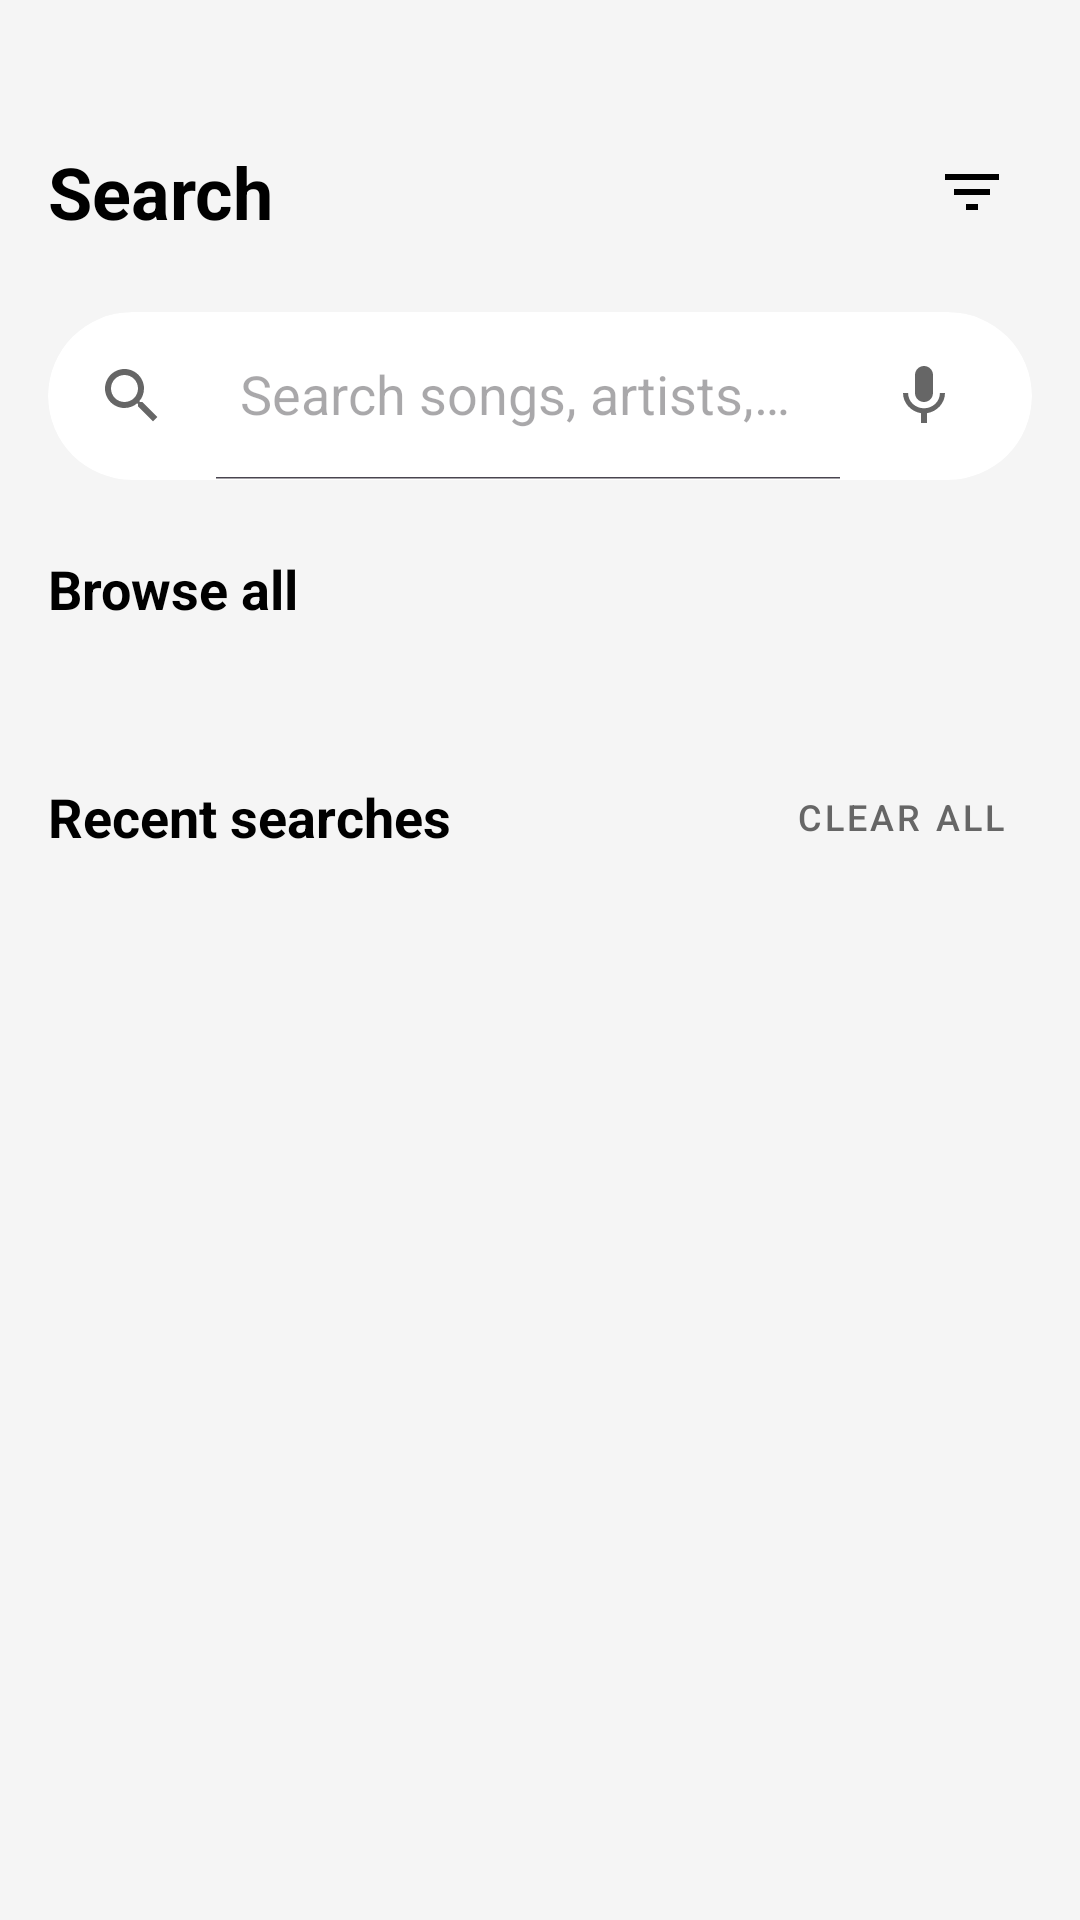

Layout XML and referenced resources for this Android screen:
<!-- AndroidManifest.xml: application theme Theme.VibezApp10 -->
<!-- res/layout/fragment_search.xml -->
<?xml version="1.0" encoding="utf-8"?>
<LinearLayout xmlns:android="http://schemas.android.com/apk/res/android"
    xmlns:app="http://schemas.android.com/apk/res-auto"
    android:layout_width="match_parent"
    android:layout_height="match_parent"
    android:background="@color/background_primary"
    android:orientation="vertical"
    android:padding="16dp">

    
    <LinearLayout
        android:layout_width="match_parent"
        android:layout_height="wrap_content"
        android:layout_marginTop="24dp"
        android:gravity="center_vertical"
        android:orientation="horizontal">

        <TextView
            android:id="@+id/tv_search_header"
            android:layout_width="wrap_content"
            android:layout_height="wrap_content"
            android:text="Search"
            android:textColor="@color/text_primary"
            android:textSize="24sp"
            android:textStyle="bold" />

        <View
            android:layout_width="0dp"
            android:layout_height="1dp"
            android:layout_weight="1" />

        <ImageButton
            android:id="@+id/btn_filter"
            android:layout_width="40dp"
            android:layout_height="48dp"
            android:background="?attr/selectableItemBackgroundBorderless"
            android:src="@drawable/ic_filter"
            app:tint="@color/text_primary" />

    </LinearLayout>

    
    <androidx.cardview.widget.CardView
        android:id="@+id/card_search_bar"
        android:layout_width="match_parent"
        android:layout_height="56dp"
        android:layout_marginTop="16dp"
        app:cardBackgroundColor="@color/surface"
        app:cardCornerRadius="28dp"
        app:cardElevation="0dp">

        <LinearLayout
            android:layout_width="match_parent"
            android:layout_height="match_parent"
            android:gravity="center_vertical"
            android:orientation="horizontal"
            android:paddingHorizontal="16dp">

            <ImageView
                android:id="@+id/iv_search_icon"
                android:layout_width="24dp"
                android:layout_height="24dp"
                android:src="@drawable/ic_search"
                app:tint="@color/text_secondary" />

            <androidx.appcompat.widget.SearchView
                android:id="@+id/sv_search"
                android:layout_width="0dp"
                android:layout_height="match_parent"
                android:layout_marginStart="8dp"
                android:layout_weight="1"
                android:background="@android:color/transparent"
                app:iconifiedByDefault="false"
                app:queryHint="Search songs, artists, albums..."
                app:searchIcon="@null" />

            <ImageButton
                android:id="@+id/btn_voice_search"
                android:layout_width="40dp"
                android:layout_height="40dp"
                android:background="?attr/selectableItemBackgroundBorderless"
                android:src="@drawable/ic_mic"
                app:tint="@color/text_secondary" />

        </LinearLayout>
    </androidx.cardview.widget.CardView>

    
    <LinearLayout
        android:id="@+id/section_browse_categories"
        android:layout_width="match_parent"
        android:layout_height="wrap_content"
        android:layout_marginTop="24dp"
        android:orientation="vertical"
        android:visibility="visible">

        <TextView
            android:id="@+id/tv_browse_all"
            android:layout_width="wrap_content"
            android:layout_height="wrap_content"
            android:text="Browse all"
            android:textColor="@color/text_primary"
            android:textSize="18sp"
            android:textStyle="bold" />

        <androidx.recyclerview.widget.RecyclerView
            android:id="@+id/rv_genres"
            android:layout_width="match_parent"
            android:layout_height="wrap_content"
            android:layout_marginTop="16dp"
            android:nestedScrollingEnabled="false" />

    </LinearLayout>

    
    <LinearLayout
        android:id="@+id/section_recent_searches"
        android:layout_width="match_parent"
        android:layout_height="wrap_content"
        android:layout_marginTop="24dp"
        android:orientation="vertical"
        android:visibility="visible">

        <LinearLayout
            android:layout_width="match_parent"
            android:layout_height="wrap_content"
            android:gravity="center_vertical"
            android:orientation="horizontal">

            <TextView
                android:id="@+id/tv_recent_searches"
                android:layout_width="0dp"
                android:layout_height="wrap_content"
                android:layout_weight="1"
                android:text="Recent searches"
                android:textColor="@color/text_primary"
                android:textSize="18sp"
                android:textStyle="bold" />

            <Button
                android:id="@+id/btn_clear_recent"
                style="@style/Widget.MaterialComponents.Button.TextButton"
                android:layout_width="wrap_content"
                android:layout_height="wrap_content"
                android:text="Clear all"
                android:textColor="@color/text_secondary"
                android:textSize="12sp" />
        </LinearLayout>

        <androidx.recyclerview.widget.RecyclerView
            android:id="@+id/rv_recent_searches"
            android:layout_width="match_parent"
            android:layout_height="wrap_content"
            android:layout_marginTop="12dp"
            android:nestedScrollingEnabled="false" />
    </LinearLayout>

    
    <LinearLayout
        android:id="@+id/section_search_results"
        android:layout_width="match_parent"
        android:layout_height="0dp"
        android:layout_weight="1"
        android:layout_marginTop="16dp"
        android:orientation="vertical"
        android:visibility="gone">

        <LinearLayout
            android:layout_width="match_parent"
            android:layout_height="wrap_content"
            android:gravity="center_vertical"
            android:orientation="horizontal">

            <TextView
                android:id="@+id/tv_search_results_title"
                android:layout_width="0dp"
                android:layout_height="wrap_content"
                android:layout_weight="1"
                android:text="Search Results"
                android:textColor="@color/text_primary"
                android:textSize="18sp"
                android:textStyle="bold" />

            <TextView
                android:id="@+id/tv_results_count"
                android:layout_width="wrap_content"
                android:layout_height="wrap_content"
                android:text="24 results"
                android:textColor="@color/text_secondary"
                android:textSize="12sp" />
        </LinearLayout>

        <com.google.android.material.tabs.TabLayout
            android:id="@+id/tl_search_tabs"
            android:layout_width="match_parent"
            android:layout_height="wrap_content"
            android:layout_marginTop="12dp"
            android:background="@android:color/transparent"
            app:tabIndicatorColor="@color/accent"
            app:tabMode="scrollable"
            app:tabSelectedTextColor="@color/accent"
            app:tabTextColor="@color/text_secondary" />

        <androidx.recyclerview.widget.RecyclerView
            android:id="@+id/rv_search_results"
            android:layout_width="match_parent"
            android:layout_height="0dp"
            android:layout_weight="1"
            android:layout_marginTop="8dp"
            android:paddingBottom="16dp" />
    </LinearLayout>

    
    <LinearLayout
        android:id="@+id/section_no_results"
        android:layout_width="match_parent"
        android:layout_height="0dp"
        android:layout_weight="1"
        android:gravity="center"
        android:orientation="vertical"
        android:visibility="gone">

        <ImageView
            android:id="@+id/iv_no_results"
            android:layout_width="120dp"
            android:layout_height="120dp"
            android:alpha="0.5"
            android:src="@drawable/ic_search_empty"
            app:tint="@color/text_secondary" />

        <TextView
            android:id="@+id/tv_no_results_title"
            android:layout_width="wrap_content"
            android:layout_height="wrap_content"
            android:layout_marginTop="16dp"
            android:text="No results found"
            android:textColor="@color/text_secondary"
            android:textSize="18sp"
            android:textStyle="bold" />

        <TextView
            android:id="@+id/tv_no_results_subtitle"
            android:layout_width="wrap_content"
            android:layout_height="wrap_content"
            android:layout_marginTop="8dp"
            android:text="Try searching for something else"
            android:textColor="@color/text_tertiary"
            android:textSize="14sp" />
    </LinearLayout>

    
    <LinearLayout
        android:id="@+id/section_loading"
        android:layout_width="match_parent"
        android:layout_height="200dp"
        android:gravity="center"
        android:orientation="vertical"
        android:visibility="gone">

        <ProgressBar
            android:id="@+id/pb_search_loading"
            android:layout_width="40dp"
            android:layout_height="40dp"
            android:indeterminateTint="@color/accent" />

        <TextView
            android:id="@+id/tv_loading_text"
            android:layout_width="wrap_content"
            android:layout_height="wrap_content"
            android:layout_marginTop="16dp"
            android:text="Searching..."
            android:textColor="@color/text_secondary"
            android:textSize="14sp" />
    </LinearLayout>

</LinearLayout>
<!-- resources referenced by this layout -->
<resources>
  <color name="accent">#FF6B35</color>
  <color name="background_primary">#F5F5F5</color>
  <color name="surface">#FFFFFF</color>
  <color name="text_primary">#000000</color>
  <color name="text_secondary">#666666</color>
  <color name="text_tertiary">#999999</color>
  <!-- drawable ic_filter (drawable) -->
  <?xml version="1.0" encoding="utf-8"?>
  <vector xmlns:android="http://schemas.android.com/apk/res/android"
      android:width="24dp"
      android:height="24dp"
      android:viewportWidth="24"
      android:viewportHeight="24">
      <path
          android:fillColor="@android:color/black"
          android:pathData="M10,18h4v-2h-4v2zM3,6v2h18V6H3zM6,13h12v-2H6v2z" />
  </vector>
  <!-- drawable ic_mic (drawable) -->
  <?xml version="1.0" encoding="utf-8"?>
  <vector xmlns:android="http://schemas.android.com/apk/res/android"
      android:width="24dp"
      android:height="24dp"
      android:viewportWidth="24"
      android:viewportHeight="24">
      <path
          android:fillColor="@android:color/black"
          android:pathData="M12,14c1.66,0 2.99,-1.34 2.99,-3L15,5c0,-1.66 -1.34,-3 -3,-3S9,3.34 9,5v6c0,1.66 1.34,3 3,3zM17.3,11c0,3 -2.54,5.1 -5.3,5.1S6.7,14 6.7,11H5c0,3.41 2.72,6.23 6,6.72V21h2v-3.28c3.28,-0.48 6,-3.3 6,-6.72h-1.7z" />
  </vector>
  <!-- drawable ic_search (drawable) -->
  <?xml version="1.0" encoding="utf-8"?>
  <vector xmlns:android="http://schemas.android.com/apk/res/android"
      android:width="24dp"
      android:height="24dp"
      android:viewportWidth="24"
      android:viewportHeight="24">
      <path
          android:fillColor="@android:color/black"
          android:pathData="M15.5,14h-0.79l-0.28,-0.27C15.41,12.59 16,11.11 16,9.5 16,5.91 13.09,3 9.5,3S3,5.91 3,9.5 5.91,16 9.5,16c1.61,0 3.09,-0.59 4.23,-1.57l0.27,0.28v0.79l5,4.99L20.49,19l-4.99,-5zM9.5,14C7.01,14 5,11.99 5,9.5S7.01,5 9.5,5 14,7.01 14,9.5 11.99,14 9.5,14z" />
  </vector>
  <!-- drawable ic_search_empty (drawable) -->
  <?xml version="1.0" encoding="utf-8"?>
  <vector xmlns:android="http://schemas.android.com/apk/res/android"
      android:width="120dp"
      android:height="120dp"
      android:viewportWidth="24"
      android:viewportHeight="24">
      <path
          android:fillColor="@android:color/black"
          android:pathData="M15.5,14h-0.79l-0.28,-0.27C15.41,12.59 16,11.11 16,9.5 16,5.91 13.09,3 9.5,3S3,5.91 3,9.5 5.91,16 9.5,16c1.61,0 3.09,-0.59 4.23,-1.57l0.27,0.28v0.79l5,4.99L20.49,19l-4.99,-5zM9.5,14C7.01,14 5,11.99 5,9.5S7.01,5 9.5,5 14,7.01 14,9.5 11.99,14 9.5,14z" />
      <path
          android:fillColor="@android:color/black"
          android:pathData="M6.5,9h6v1h-6z"
          android:fillAlpha="0.5" />
  </vector>
  <style name="Theme.VibezApp10" parent="Base.Theme.VibezApp10" />
  <style name="Base.Theme.VibezApp10" parent="Theme.Material3.DayNight.NoActionBar">
          
          
      </style>
</resources>
